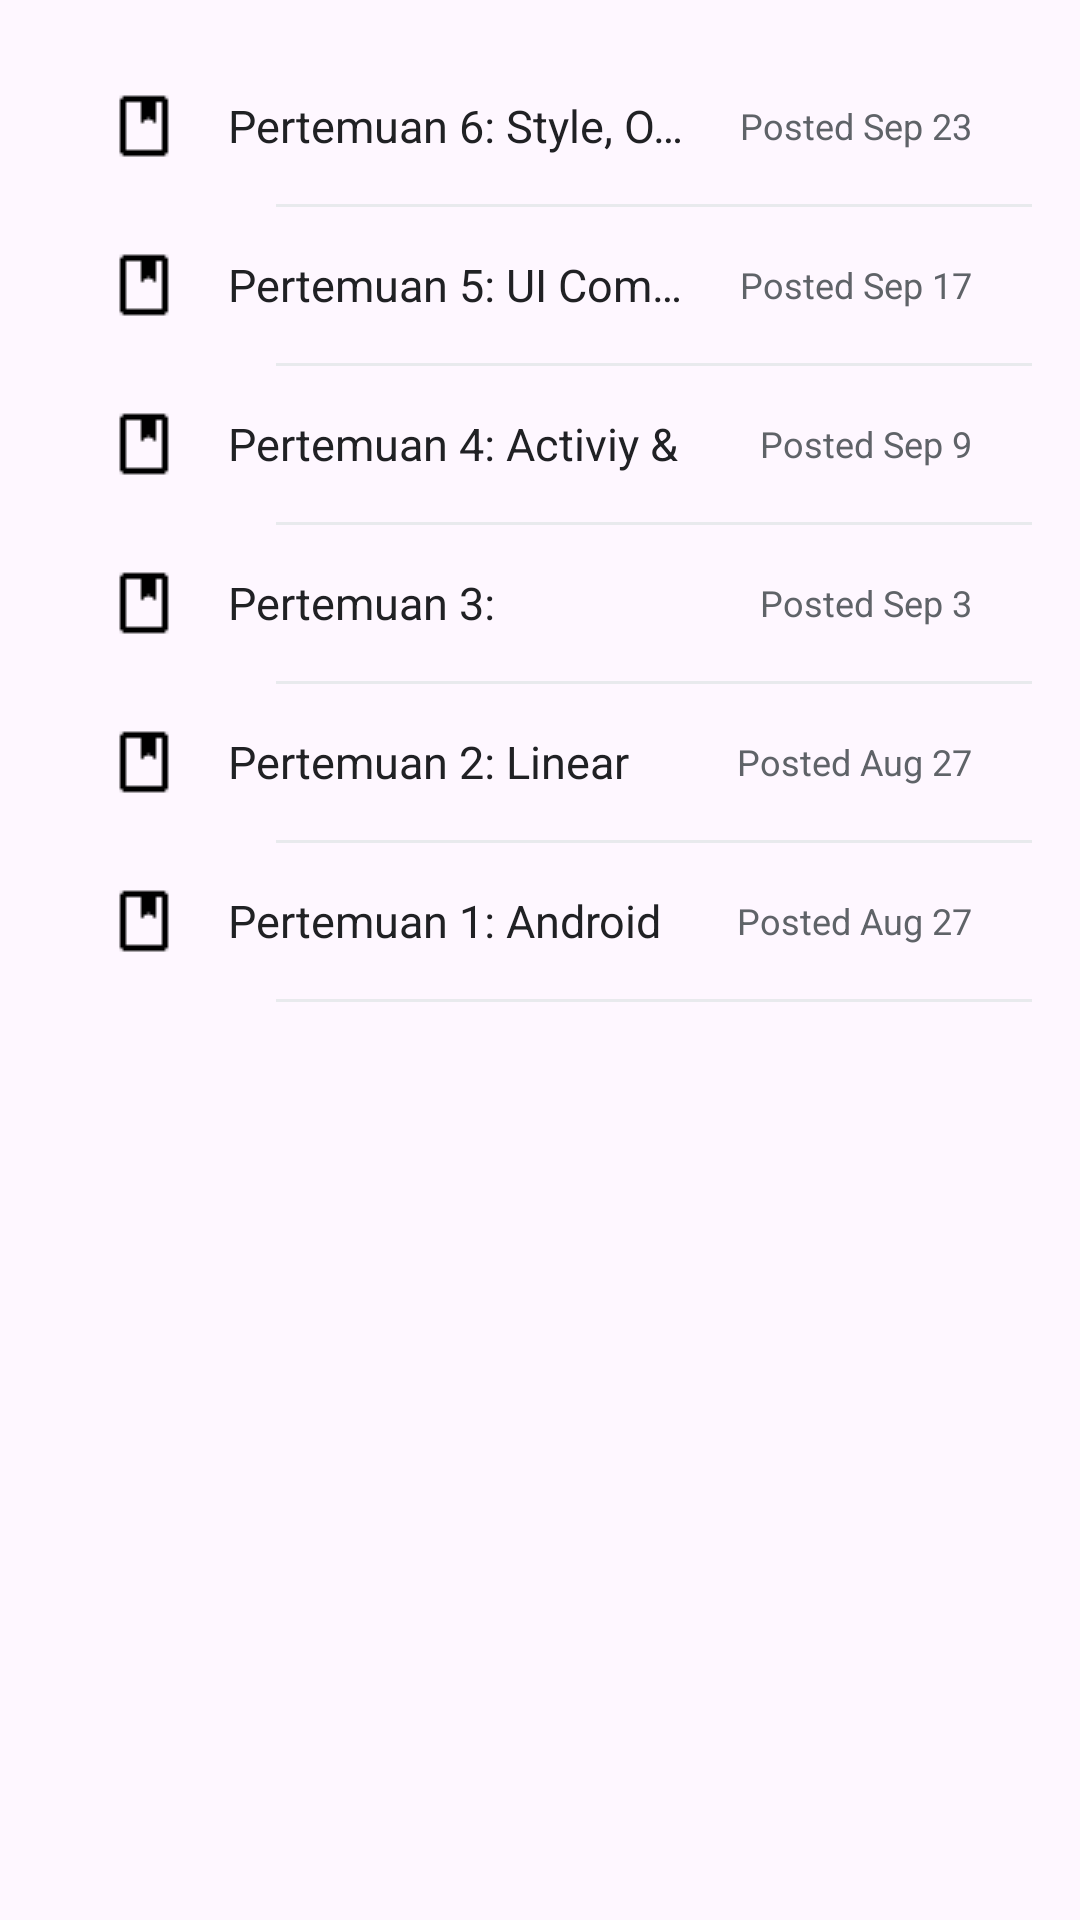

Here is an Android app screen rendered from its layout file. Give the layout XML and the strings, colors and styles it references.
<!-- AndroidManifest.xml: application theme Base.Theme.Pertemuan6_MyCourse -->
<!-- res/layout/fragment_materi.xml -->
<?xml version="1.0" encoding="utf-8"?>
<LinearLayout xmlns:android="http://schemas.android.com/apk/res/android"
    xmlns:tools="http://schemas.android.com/tools"
    android:layout_width="match_parent"
    android:layout_height="match_parent"
    android:orientation="vertical"
    android:padding="16dp"
    tools:context=".MateriFragment">


    <LinearLayout
        android:layout_width="match_parent"
        android:layout_height="wrap_content"
        android:orientation="horizontal"
        android:gravity="center_vertical"
        android:clickable="true"
        android:focusable="true"
        android:paddingHorizontal="20dp"
        android:paddingVertical="14dp">

        <ImageView
            android:layout_width="wrap_content"
            android:layout_height="wrap_content"
            android:src="@drawable/book"
            android:contentDescription="Ikon materi" />

        <TextView
            android:layout_width="0dp"
            android:layout_height="wrap_content"
            android:layout_weight="1"
            android:layout_marginStart="16dp"
            android:textSize="15sp"
            android:textColor="#202124"
            android:maxLines="1"
            android:ellipsize="end"
            android:text="Pertemuan 6: Style, Option Menu, Tabs Layout" />

        <TextView
            android:layout_width="wrap_content"
            android:layout_height="wrap_content"
            android:layout_marginStart="12dp"
            android:textSize="12sp"
            android:textColor="#5F6368"
            android:text="Posted Sep 23" />
    </LinearLayout>

    <View
        android:layout_width="match_parent"
        android:layout_height="1dp"
        android:layout_marginStart="76dp"
        android:background="#E8EAED" />

    <LinearLayout
        android:layout_width="match_parent"
        android:layout_height="wrap_content"
        android:orientation="horizontal"
        android:gravity="center_vertical"
        android:clickable="true"
        android:focusable="true"
        android:paddingHorizontal="20dp"
        android:paddingVertical="14dp">

        <ImageView
            android:layout_width="wrap_content"
            android:layout_height="wrap_content"
            android:src="@drawable/book"
            android:contentDescription="Ikon materi" />

        <TextView
            android:layout_width="0dp"
            android:layout_height="wrap_content"
            android:layout_weight="1"
            android:layout_marginStart="16dp"
            android:textSize="15sp"
            android:textColor="#202124"
            android:maxLines="1"
            android:ellipsize="end"
            android:text="Pertemuan 5: UI Component" />

        <TextView
            android:layout_width="wrap_content"
            android:layout_height="wrap_content"
            android:layout_marginStart="12dp"
            android:textSize="12sp"
            android:textColor="#5F6368"
            android:text="Posted Sep 17" />
    </LinearLayout>

    <View
        android:layout_width="match_parent"
        android:layout_height="1dp"
        android:layout_marginStart="76dp"
        android:background="#E8EAED" />

    <LinearLayout
        android:layout_width="match_parent"
        android:layout_height="wrap_content"
        android:orientation="horizontal"
        android:gravity="center_vertical"
        android:clickable="true"
        android:focusable="true"
        android:paddingHorizontal="20dp"
        android:paddingVertical="14dp">

        <ImageView
            android:layout_width="wrap_content"
            android:layout_height="wrap_content"
            android:src="@drawable/book"
            android:contentDescription="Ikon materi" />

        <TextView
            android:layout_width="0dp"
            android:layout_height="wrap_content"
            android:layout_weight="1"
            android:layout_marginStart="16dp"
            android:textSize="15sp"
            android:textColor="#202124"
            android:maxLines="1"
            android:text="Pertemuan 4: Activiy &amp; Intent" />

        <TextView
            android:layout_width="wrap_content"
            android:layout_height="wrap_content"
            android:layout_marginStart="12dp"
            android:textSize="12sp"
            android:textColor="#5F6368"
            android:text="Posted Sep 9" />
    </LinearLayout>

    <View
        android:layout_width="match_parent"
        android:layout_height="1dp"
        android:layout_marginStart="76dp"
        android:background="#E8EAED" />

    <LinearLayout
        android:layout_width="match_parent"
        android:layout_height="wrap_content"
        android:orientation="horizontal"
        android:gravity="center_vertical"
        android:clickable="true"
        android:focusable="true"
        android:paddingHorizontal="20dp"
        android:paddingVertical="14dp">

        <ImageView
            android:layout_width="wrap_content"
            android:layout_height="wrap_content"
            android:src="@drawable/book"
            android:contentDescription="Ikon materi" />

        <TextView
            android:layout_width="0dp"
            android:layout_height="wrap_content"
            android:layout_weight="1"
            android:layout_marginStart="16dp"
            android:textSize="15sp"
            android:textColor="#202124"
            android:maxLines="1"
            android:text="Pertemuan 3: ConstrainLayout" />

        <TextView
            android:layout_width="wrap_content"
            android:layout_height="wrap_content"
            android:layout_marginStart="12dp"
            android:textSize="12sp"
            android:textColor="#5F6368"
            android:text="Posted Sep 3" />
    </LinearLayout>

    <View
        android:layout_width="match_parent"
        android:layout_height="1dp"
        android:layout_marginStart="76dp"
        android:background="#E8EAED" />

    <LinearLayout
        android:layout_width="match_parent"
        android:layout_height="wrap_content"
        android:orientation="horizontal"
        android:gravity="center_vertical"
        android:clickable="true"
        android:focusable="true"
        android:paddingHorizontal="20dp"
        android:paddingVertical="14dp">

        <ImageView
            android:layout_width="wrap_content"
            android:layout_height="wrap_content"
            android:src="@drawable/book"
            android:contentDescription="Ikon materi" />

        <TextView
            android:layout_width="0dp"
            android:layout_height="wrap_content"
            android:layout_weight="1"
            android:layout_marginStart="16dp"
            android:textSize="15sp"
            android:textColor="#202124"
            android:maxLines="1"
            android:text="Pertemuan 2: Linear Layout" />

        <TextView
            android:layout_width="wrap_content"
            android:layout_height="wrap_content"
            android:layout_marginStart="12dp"
            android:textSize="12sp"
            android:textColor="#5F6368"
            android:text="Posted Aug 27" />
    </LinearLayout>

    <View
        android:layout_width="match_parent"
        android:layout_height="1dp"
        android:layout_marginStart="76dp"
        android:background="#E8EAED" />

    <LinearLayout
        android:layout_width="match_parent"
        android:layout_height="wrap_content"
        android:orientation="horizontal"
        android:gravity="center_vertical"
        android:clickable="true"
        android:focusable="true"
        android:paddingHorizontal="20dp"
        android:paddingVertical="14dp">

        <ImageView
            android:layout_width="wrap_content"
            android:layout_height="wrap_content"
            android:src="@drawable/book"
            android:contentDescription="Ikon materi" />

        <TextView
            android:layout_width="0dp"
            android:layout_height="wrap_content"
            android:layout_weight="1"
            android:layout_marginStart="16dp"
            android:textSize="15sp"
            android:textColor="#202124"
            android:maxLines="1"
            android:text="Pertemuan 1: Android Studio" />

        <TextView
            android:layout_width="wrap_content"
            android:layout_height="wrap_content"
            android:layout_marginStart="12dp"
            android:textSize="12sp"
            android:textColor="#5F6368"
            android:text="Posted Aug 27" />
    </LinearLayout>

    <View
        android:layout_width="match_parent"
        android:layout_height="1dp"
        android:layout_marginStart="76dp"
        android:background="#E8EAED" />

</LinearLayout>
<!-- resources referenced by this layout -->
<resources>
  <!-- drawable book: png bitmap (drawable, 236 bytes) -->
  <style name="Base.Theme.Pertemuan6_MyCourse" parent="Theme.Material3.DayNight.NoActionBar">
          
          
      </style>
</resources>
